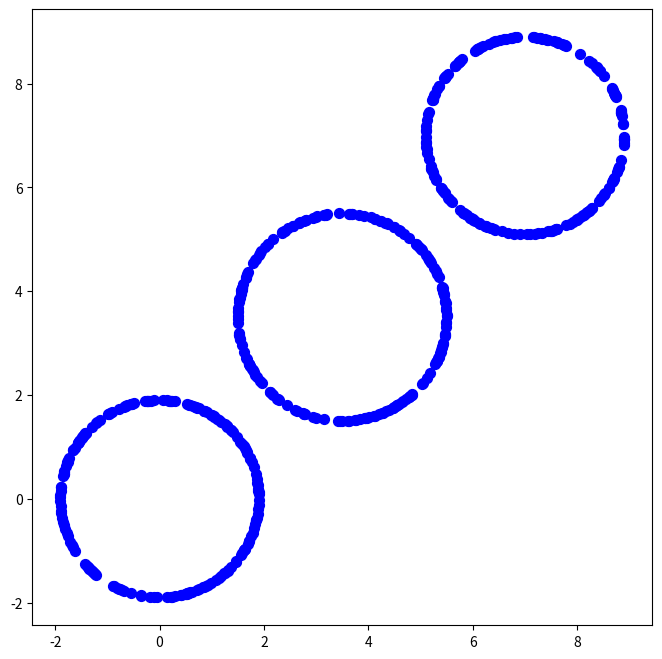

Write the Python code that produced this figure. (Note: this script raises an exception after producing the figure.)
#!/usr/bin/env python
# coding: utf-8

from scipy.special import logsumexp
from scipy import linalg, sparse
import pandas as pd
import numpy as np
import numpy.linalg as lin
import numpy.random as rnd
from matplotlib import pyplot as plt

def maxm_step(log_resp):
    
    n_samples, _ = X.shape
    
    #MEANS AND COVARIANCES OF EACH CLUSTER
    means, covariances = gaussian_parameters(np.exp(log_resp))
    
    # CHOLESKY PRECISIONS
    precisions_cholesky= precision_cholesky(covariances)
    
    return means,precisions_cholesky

def log_weights():
        return np.log(fix_wts)

def log_det_cholesky(matrix_chol, n_features):
    log_det_chol = n_features * (np.log(matrix_chol))                   #NO OF FEATURES * LOG(CHOLESKY PRECISIONS)
    return log_det_chol

def log_gaussian_prob(means, precisions_chol):
    n_samples, n_features = X.shape
    num_comp, _ = means.shape
    
    log_det = log_det_cholesky(precisions_chol, n_features)
    precisions = precisions_chol ** 2
    log_prob = (np.sum(means ** 2, 1) * precisions- 2 * np.dot(X, means.T * precisions)+ np.outer(np.einsum("ij,ij->i", X, X), precisions))
    
    # Since we are using the precision of the Cholesky decomposition,
    # - 0.5 * log_det_precision` becomes `+ log_det_precision_chol
    
    return -0.5 * (n_features * np.log(2 * np.pi) + log_prob) + log_det

def weighted_log_prob(means,precisions_cholesky):
    
    #weighted log probabilities=  log gaussian probabilities + log weights
    return log_gaussian_prob(means,precisions_cholesky) + log_weights()

def log_prob_resp(means,precisions_cholesky):
    
    #weighted log probabilities
    weighted_log_prob = weighted_log_prob(means,precisions_cholesky)
    
    #normalized log probabilities
    log_prob_norm = logsumexp(weighted_log_prob, axis=1)
    
    #CALCULATING THE LOG RESPONSIBILITIES
    with np.errstate(under="ignore"):
        # ignore underflow
        log_resp = weighted_log_prob - log_prob_norm[:, np.newaxis]
    
    #returning normalized log probabilities,log responsibilities
    return log_prob_norm, log_resp

def est_step(means,precisions_cholesky):
    
    #LOG PROBABILITY NORMALIZED AND LOG RESPONSIBILITIES
    log_prob_norm, log_resp = log_prob_resp(means,precisions_cholesky)
    
    # MEAN OF LOG PROBABILITY NORAMALIZED AND LOG RESPONSIBILITIES
    return np.mean(log_prob_norm), log_resp

def precision_cholesky(covariances):
    
    #if any covariance is found negative return error
    if np.any(np.less_equal(covariances, 0.0)):
        raise ValueError
    
    #colesky precisions
    precisions_chol = 1.0 / np.sqrt(covariances)
    
    return precisions_chol

def covar(resp,nk,means):
    n_c,n_f=means.shape
    covar=np.empty((n_c,n_f,n_f))
    spherical_cov=[]
    
    #for each cluster
    for k in range(n_c):
        
        #calculating the full covariance
        diff=X-means[k]
        covar[k]=np.dot(resp[:,k]*diff.T,diff)/nk[k]
        
        #diagonal covariance and mean of diagonal elements to get the spherical covararince
        s_co=np.diagonal(covar[k]*np.identity(2)).mean()
        spherical_cov.append(s_co)
        
    spherical_cov=np.array(spherical_cov)
    return spherical_cov

def gaussian_parameters(resp):
    
    #NO OF POINTS IN EACH CLUSTER
    nk = resp.sum(axis=0) + 10 * np.finfo(resp.dtype).eps
    
    #MEANS OF EACH CLUSTER
    means = np.dot(resp.T, X) / nk[:, np.newaxis]
    
    #covariances of each cluster
    covariances = covar(resp, nk, means)
    return means, covariances

def initialize_parameters():
    
    #NUMBER OF DATA POINTS
    n_samples, _ = X.shape
    
    #ASSIGNING RESPONSIBILITES RANDOMLY 
    resp = np.random.rand(n_samples,num_comp)
    
    #NORMALIZING RESPONSIBILITIES
    resp /= resp.sum(axis=1)[:, np.newaxis]
    
    #MEANS AND COVARIANCES OF EACH CLUSTER BASED ON RESPONSIBILITIES
    means, covariances = gaussian_parameters(resp)
    
    #CHOLESKY PRECISIONS
    precisions_cholesky = precision_cholesky(covariances)
    
    return resp,means,precisions_cholesky

def fit_predict(max_iter):
    
    n_samples, _ = X.shape
    resp,means,precisions_cholesky=initialize_parameters()
    lower_bound = -np.inf
    tol=1e-5
    for n_iter in range(1, max_iter + 1):
        
        #PREVIOUS ITERATIONS LOWER BOUND 
        prev_lower_bound = lower_bound
        
        #PERFORMING 'E' STEP
        log_prob_norm, log_resp = (means,precisions_cholesky)
        
        #PERFORMING 'M' STEP
        means,precisions_cholesky=maxm_step( log_resp)
        
        lower_bound = log_prob_norm
        change = lower_bound - prev_lower_bound
        
        #TESTING CONVERGENCE
        if abs(change) < tol:
            converged = True
            break
    
    #FINAL RESPONSIBILITIES OF EACH POINT
    _, log_resp = (means,precisions_cholesky)
    
    return log_resp.argmax(axis=1)

def getFigure( sizex = 7, sizey = 7 ):
    fig = plt.figure( figsize = (sizex, sizey) )
    return fig

def plot2D( X, fig, color = 'r', marker = '+', size = 100, empty = False ):
    plt.figure( fig.number )
    if empty:
        plt.scatter( X[:,0], X[:,1], s = size, facecolors = 'none', edgecolors = color, marker = marker  )
    else:
        plt.scatter( X[:,0], X[:,1], s = size, c = color, marker = marker )

def genSphericalData( d, n, mu, r ):
    X = rnd.normal( 0, 1, (n, d) )
    norms = lin.norm( X, axis = 1 )
    X = X / norms[:, np.newaxis]
    X = (X * r) + mu
    return X

global X,num_comp,fix_wts

d = 2
n = 200

mu1 = np.array( [0,0] )
mu2= np.array( [3.5,3.5] )
mu3=np.array([7,7])

tmp1 = genSphericalData( d, n, mu1, 1.9 )
tmp2=genSphericalData( d, n, mu2,2)
tmp3 = genSphericalData( d, n, mu3, 1.9 )

X = np.vstack( (tmp1, tmp2,tmp3) )

fig = getFigure( 8, 8 )
plot2D( X, fig, size = 50, color = 'b', marker = 'o' )

num_comp=3
fix_wts=np.array([0.33,0.33,0.33])

df=pd.DataFrame(X)

df['label']=fit_predict(max_iter=500)

u_labels = np.unique(df['label'])

fig = getFigure( 8, 8 )
for i in u_labels:
    plt.scatter(df[df['label'] == i].iloc[:,0],df[df['label'] == i].iloc[:,1],label = i)
plt.legend()
plt.show()